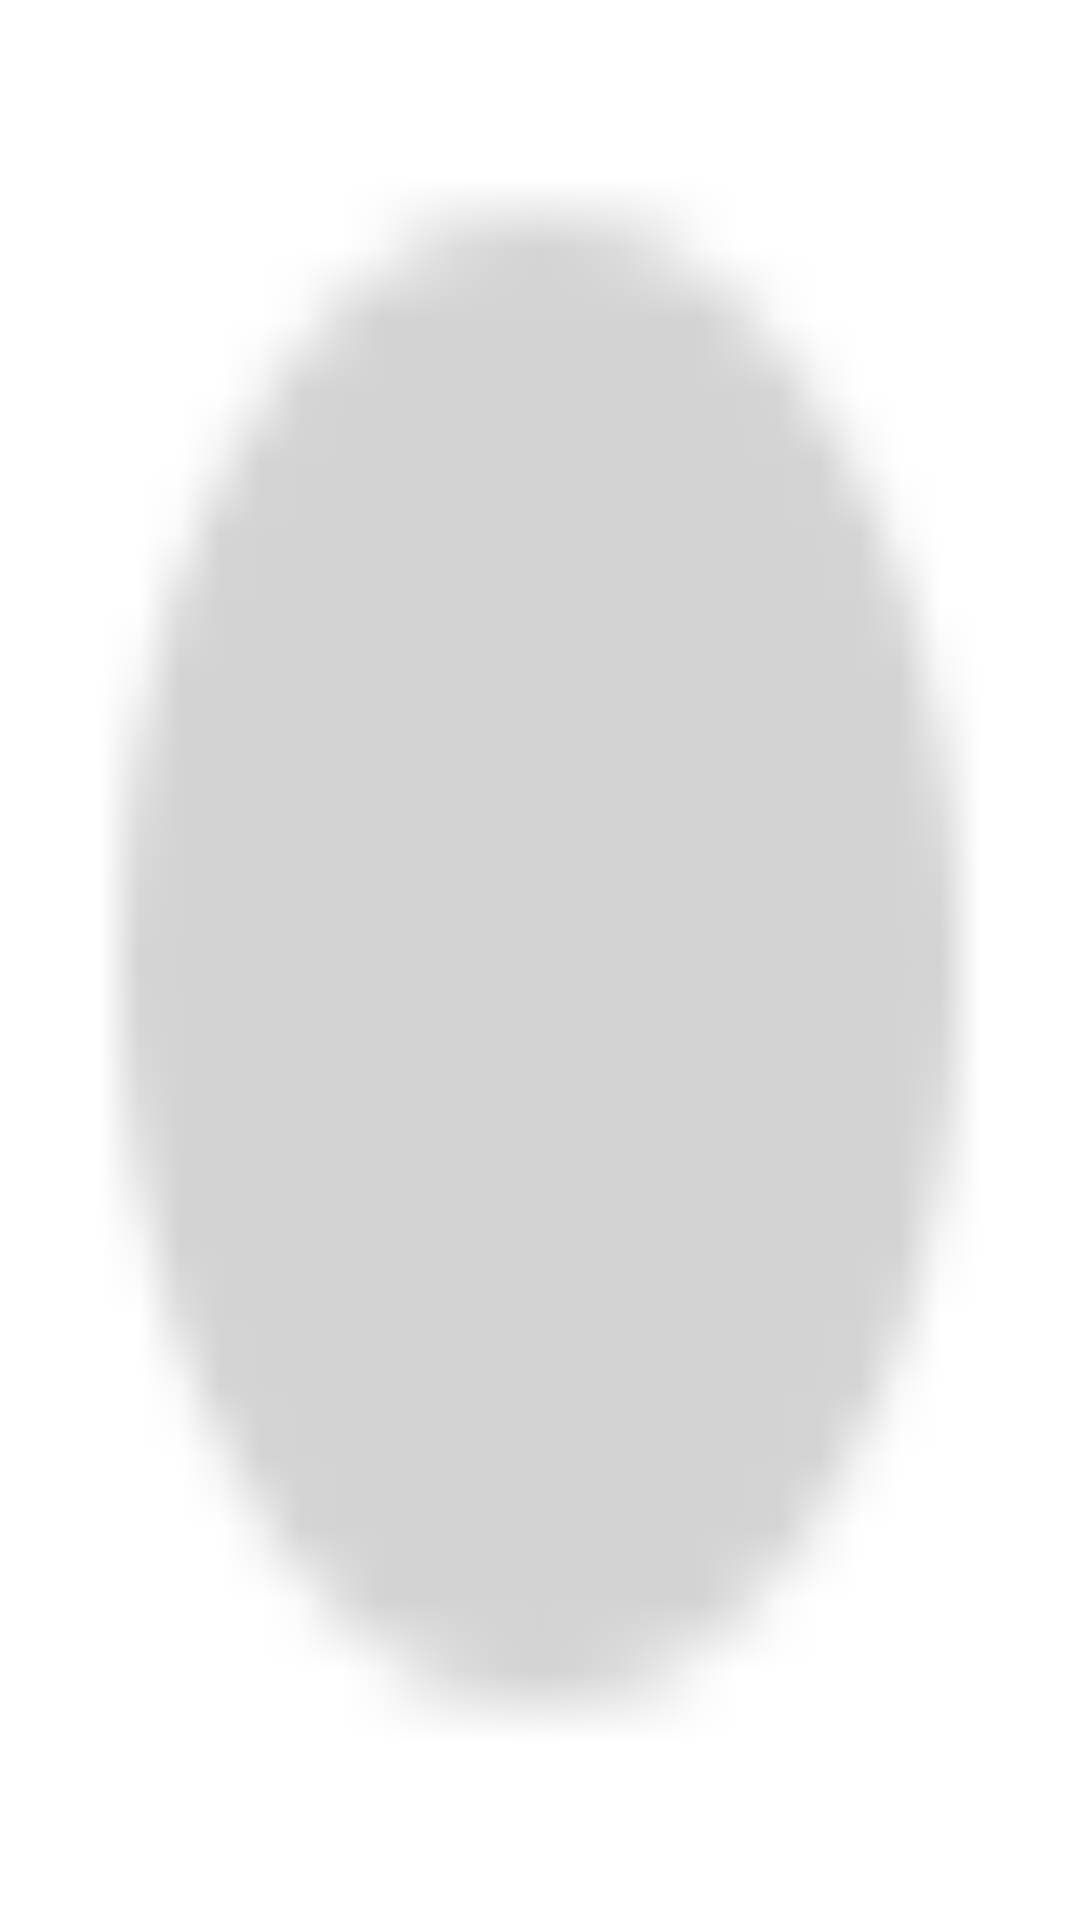

Produce the Android XML layout that renders to this screen, including the resource entries it uses.
<!-- AndroidManifest.xml: application theme AppTheme -->
<!-- res/layout/smartkey_page_indicator.xml -->
<?xml version="1.0" encoding="utf-8"?>

<TextView android:layout_gravity="center" android:background="@drawable/smartkey_page_indicator_0" android:layout_width="13.0dip" android:layout_height="13.0dip" android:layout_margin="3.0dip"
  xmlns:android="http://schemas.android.com/apk/res/android" />
<!-- resources referenced by this layout -->
<resources>
  <!-- drawable smartkey_page_indicator_0: png bitmap (drawable-480dpi, 341 bytes) -->
  <style name="AppTheme" parent="AppBaseTheme">
          
          <item name="android:windowNoTitle">true</item>
      </style>
  <style name="AppBaseTheme" parent="android:Theme.Light">
          
      </style>
</resources>
